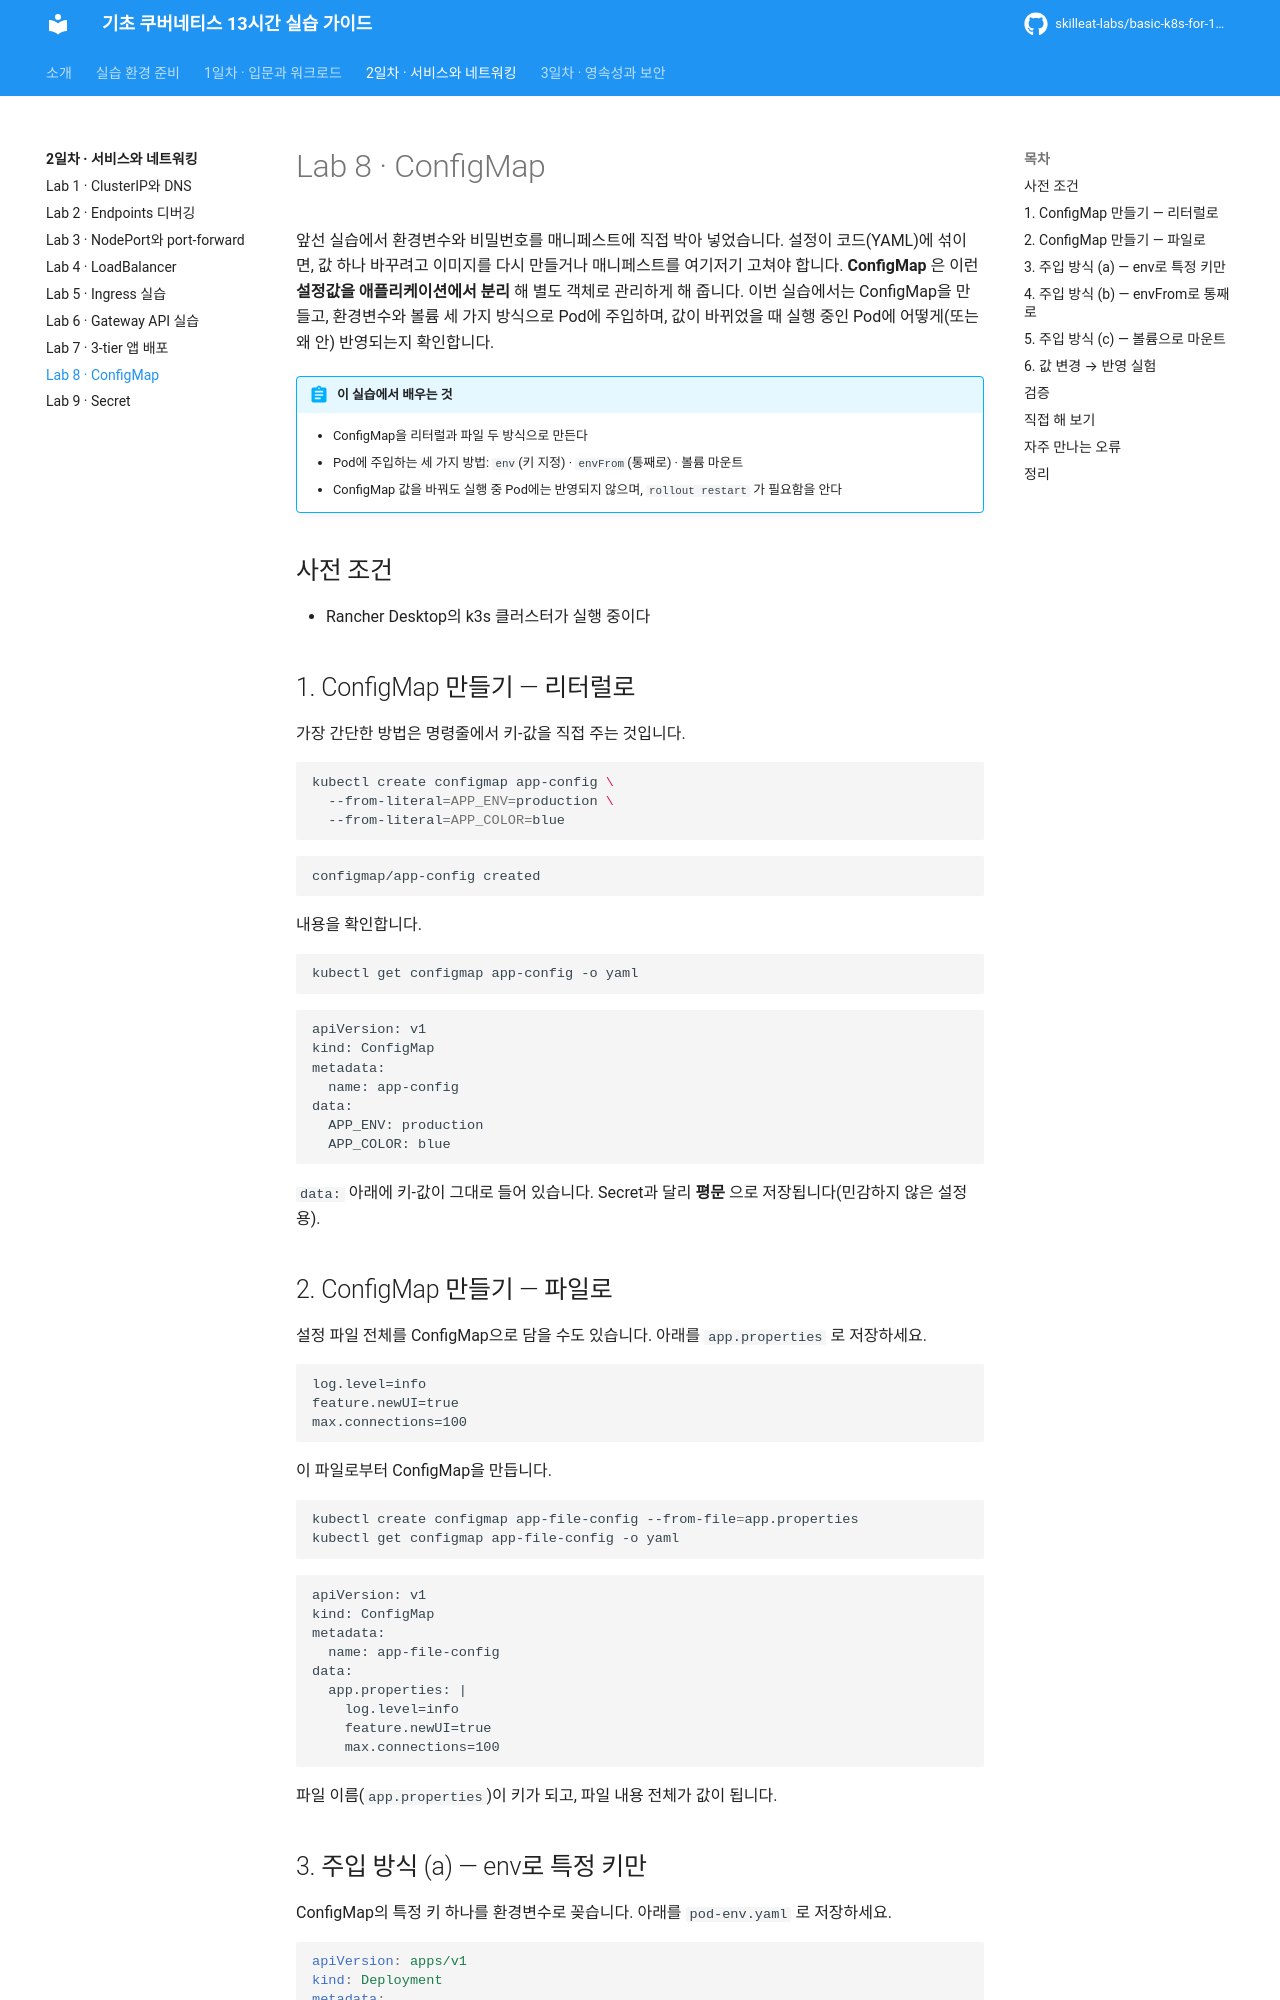

repository: skilleat-labs/basic-k8s-for-13hours · page: day2/08-configmap/index.html · generator: mkdocs

# Lab 8 · ConfigMap

앞선 실습에서 환경변수와 비밀번호를 매니페스트에 직접 박아 넣었습니다. 설정이 코드(YAML)에 섞이면, 값 하나 바꾸려고 이미지를 다시 만들거나 매니페스트를 여기저기 고쳐야 합니다. **ConfigMap** 은 이런 **설정값을 애플리케이션에서 분리** 해 별도 객체로 관리하게 해 줍니다. 이번 실습에서는 ConfigMap을 만들고, 환경변수와 볼륨 세 가지 방식으로 Pod에 주입하며, 값이 바뀌었을 때 실행 중인 Pod에 어떻게(또는 왜 안) 반영되는지 확인합니다.

!!! abstract "이 실습에서 배우는 것"
    - ConfigMap을 리터럴과 파일 두 방식으로 만든다
    - Pod에 주입하는 세 가지 방법: `env`(키 지정) · `envFrom`(통째로) · 볼륨 마운트
    - ConfigMap 값을 바꿔도 실행 중 Pod에는 반영되지 않으며, `rollout restart` 가 필요함을 안다

## 사전 조건

- Rancher Desktop의 k3s 클러스터가 실행 중이다

## 1. ConfigMap 만들기 — 리터럴로

가장 간단한 방법은 명령줄에서 키-값을 직접 주는 것입니다.

```bash
kubectl create configmap app-config \
  --from-literal=APP_ENV=production \
  --from-literal=APP_COLOR=blue
```

```text
configmap/app-config created
```

내용을 확인합니다.

```bash
kubectl get configmap app-config -o yaml
```

```text
apiVersion: v1
kind: ConfigMap
metadata:
  name: app-config
data:
  APP_ENV: production
  APP_COLOR: blue
```

`data:` 아래에 키-값이 그대로 들어 있습니다. Secret과 달리 **평문** 으로 저장됩니다(민감하지 않은 설정용).

## 2. ConfigMap 만들기 — 파일로

설정 파일 전체를 ConfigMap으로 담을 수도 있습니다. 아래를 `app.properties` 로 저장하세요.

```text
log.level=info
feature.newUI=true
max.connections=100
```

이 파일로부터 ConfigMap을 만듭니다.

```bash
kubectl create configmap app-file-config --from-file=app.properties
kubectl get configmap app-file-config -o yaml
```

```text
apiVersion: v1
kind: ConfigMap
metadata:
  name: app-file-config
data:
  app.properties: |
    log.level=info
    feature.newUI=true
    max.connections=100
```

파일 이름(`app.properties`)이 키가 되고, 파일 내용 전체가 값이 됩니다.
